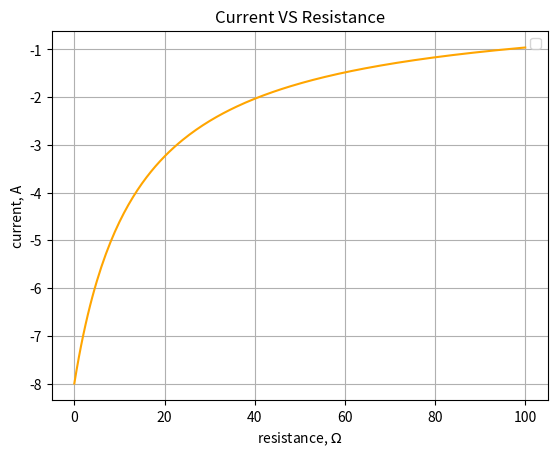
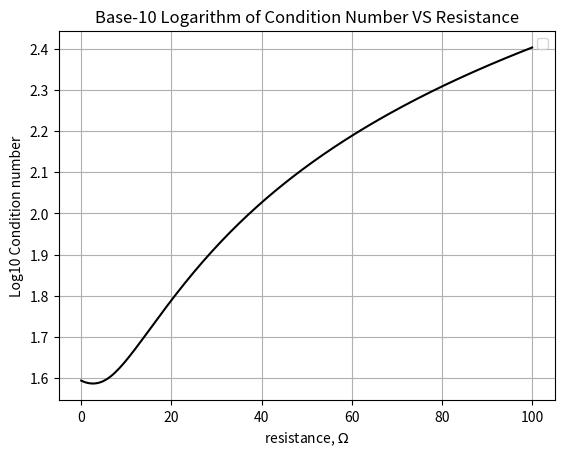

Recreate these plots in Python, in order.

"""
Python version of Chapra Case Study 8.3 - Resistance sweep
From: Applied Numerical Methods with MATLAB
      for Engineers and Scientists, 4th ed
[redacted]
      McGraw-Hill 2018
Edited by:
[redacted]
"""

import numpy as np
import matplotlib.pyplot as plt

npts = 201
r = np.linspace(0, 100, npts)
current = []
cond_no = []
for k in range(len(r)):
    A = np.array([[1, 1,1,0,0,0], 
                  [0,-1,0,1,-1,0],
                  [0,0,-1,0,0,1],
                  [0,0,0,0,1,-1],
                  [0,r[k],-10,0,-15,-5],
                  [5,-r[k],0,-20,0,0]])
    b = np.array([
                  [0],
                  [0],
                  [0],
                  [0],
                  [0],
                  [200]
                  ])
    
    soln = np.linalg.solve(A, b)
    i_52 = soln[1][0]
    cond = np.linalg.cond(A,2)
    cond = np.log10(cond)
    current.append(i_52)
    cond_no.append(cond)

#plot current against resistance
fig1 = plt.figure(num=1, clear=True)
ax1 = fig1.add_subplot(1, 1, 1)
ax1.plot(r, current, color='orange')
ax1.set(xlabel='resistance, $\Omega$',
        ylabel = 'current, A',
        title = "Current VS Resistance"
      )
ax1.grid(True)
ax1.legend(loc='best')


#plot log10cond against resistance
fig2 = plt.figure(num=2, clear=True)
ax2 = fig2.add_subplot(1, 1, 1)
ax2.plot(r, cond_no, color='black')
ax2.set(xlabel='resistance, $\Omega$',
       ylabel = 'Log10 Condition number',
       title = "Base-10 Logarithm of Condition Number VS Resistance"
      )
ax2.grid(True)
ax2.legend(loc='best')

#save figs
fig1.savefig('cVSr.eps')
fig2.savefig('condlogVSVSr.eps')
